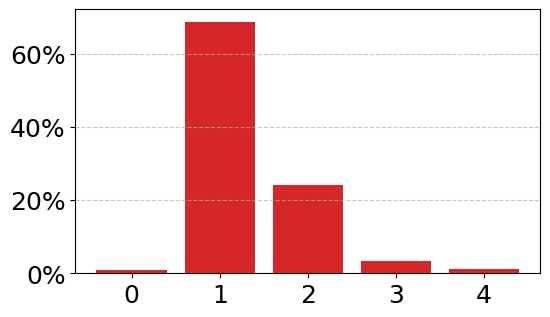

The matplotlib source for this figure:
from collections import Counter

import matplotlib.pyplot as plt
import matplotlib.ticker as mtick

num_shapes = Counter({
    1: 484071,
    2: 170407,
    3: 23588,
    4: 8396,
    0: 6394,
    5: 5029,
    6: 3777,
    7: 1886,
    8: 881,
    9: 421,
    10: 151,
    11: 58,
    12: 24,
    22: 16,
    13: 14,
    14: 7,
    23: 5,
    15: 5,
    16: 4,
    38: 2,
    56: 2,
    49: 1,
    20: 1,
    29: 1,
    59: 1,
    46: 1,
    19: 1,
    31: 1,
    58: 1,
    30: 1,
    18: 1,
    40: 1,
    17: 1,
    44: 1
})

# Get the keys and values from the counter
keys = list(range(5))
total = sum(num_shapes.values())
values = [num_shapes[k] / total * 100 for k in keys]

plt.figure(figsize=(6, 3))

# Set the font to Times Roman
plt.rcParams['font.family'] = 'Times New Roman'
plt.rcParams['font.serif'] = ['Times New Roman'] + plt.rcParams['font.serif']

# Create a bar chart
plt.bar(keys, values, color='C3')

# Add labels and title
# plt.xlabel('# Hand Shapes', fontsize=18)
plt.gca().yaxis.set_major_formatter(mtick.PercentFormatter())

# Add horizontal gridlines
plt.gca().yaxis.grid(True, linestyle='--', alpha=0.7)

# Format the y-axis labels as percentages with larger font size
plt.gca().yaxis.set_major_formatter(mtick.PercentFormatter())
plt.tick_params(axis='both', which='major', labelsize=18)

plt.subplots_adjust(bottom=0.1, top=0.98)

plt.savefig('signbank.pdf')

# # Show the chart
# plt.show()
